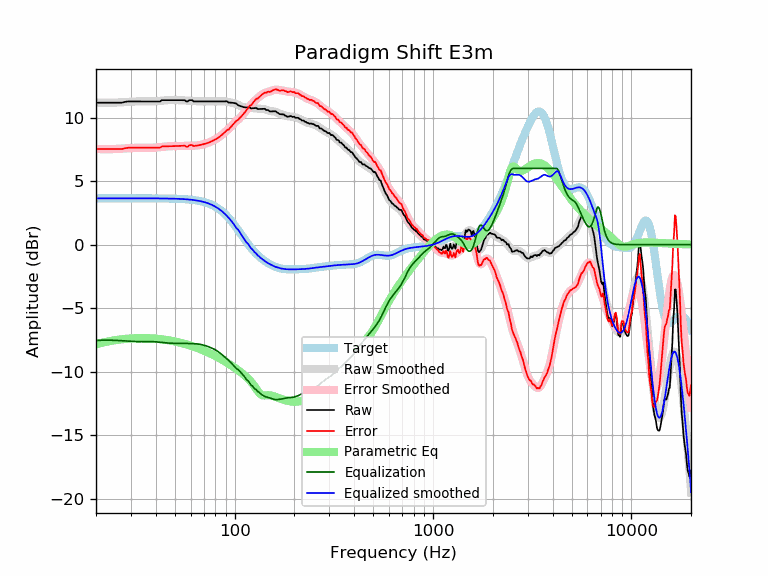

The file beside this chart, header and first rows:
frequency, raw, error, smoothed, error_smoothed, equalization, parametric_eq, equalized_raw, equalized_smoothed, target
20, 11.17, 7.52, 11.17, 7.53, -7.53, -7.83, 3.64, 3.65, 3.65
21, 11.17, 7.52, 11.17, 7.52, -7.52, -7.75, 3.65, 3.65, 3.65
22, 11.17, 7.52, 11.16, 7.51, -7.51, -7.68, 3.65, 3.65, 3.65
23, 11.17, 7.52, 11.16, 7.51, -7.51, -7.61, 3.65, 3.65, 3.65
24, 11.17, 7.52, 11.17, 7.52, -7.52, -7.56, 3.65, 3.65, 3.65
25, 11.17, 7.52, 11.17, 7.53, -7.53, -7.51, 3.64, 3.65, 3.65
26, 11.17, 7.52, 11.19, 7.54, -7.54, -7.47, 3.63, 3.65, 3.65
27, 11.17, 7.52, 11.20, 7.56, -7.56, -7.44, 3.61, 3.65, 3.65
28, 11.23, 7.58, 11.22, 7.57, -7.57, -7.41, 3.66, 3.65, 3.65
29, 11.27, 7.62, 11.24, 7.59, -7.59, -7.39, 3.68, 3.65, 3.65
30, 11.27, 7.62, 11.25, 7.60, -7.60, -7.37, 3.66, 3.65, 3.65
31, 11.27, 7.62, 11.26, 7.61, -7.61, -7.36, 3.65, 3.65, 3.65
32, 11.27, 7.62, 11.27, 7.62, -7.62, -7.35, 3.65, 3.65, 3.65
33, 11.27, 7.62, 11.27, 7.63, -7.63, -7.35, 3.64, 3.65, 3.65
34, 11.27, 7.62, 11.27, 7.63, -7.63, -7.35, 3.64, 3.65, 3.65
35, 11.27, 7.62, 11.27, 7.62, -7.62, -7.35, 3.64, 3.64, 3.64
36, 11.27, 7.62, 11.27, 7.62, -7.62, -7.35, 3.65, 3.64, 3.64
37, 11.27, 7.63, 11.27, 7.62, -7.62, -7.36, 3.65, 3.64, 3.64
38, 11.27, 7.63, 11.27, 7.62, -7.62, -7.37, 3.64, 3.64, 3.64
39, 11.27, 7.63, 11.27, 7.63, -7.63, -7.38, 3.64, 3.64, 3.64
40, 11.27, 7.63, 11.28, 7.64, -7.64, -7.39, 3.63, 3.64, 3.64
41, 11.27, 7.63, 11.29, 7.66, -7.66, -7.41, 3.61, 3.64, 3.64
42, 11.26, 7.63, 11.31, 7.67, -7.67, -7.43, 3.59, 3.64, 3.64
43, 11.37, 7.73, 11.33, 7.69, -7.69, -7.44, 3.68, 3.64, 3.64
44, 11.37, 7.74, 11.34, 7.71, -7.71, -7.47, 3.66, 3.63, 3.63
45, 11.37, 7.74, 11.35, 7.72, -7.72, -7.49, 3.65, 3.63, 3.63
46, 11.37, 7.74, 11.36, 7.74, -7.74, -7.51, 3.63, 3.63, 3.63
47, 11.37, 7.74, 11.37, 7.75, -7.75, -7.54, 3.62, 3.63, 3.63
48, 11.37, 7.75, 11.38, 7.75, -7.75, -7.56, 3.62, 3.62, 3.62
49, 11.37, 7.75, 11.38, 7.76, -7.76, -7.59, 3.61, 3.62, 3.62
50, 11.37, 7.75, 11.38, 7.76, -7.76, -7.62, 3.61, 3.62, 3.62
51, 11.37, 7.76, 11.37, 7.76, -7.76, -7.64, 3.61, 3.61, 3.61
52, 11.37, 7.76, 11.37, 7.76, -7.76, -7.67, 3.61, 3.61, 3.61
53, 11.37, 7.77, 11.36, 7.76, -7.76, -7.71, 3.61, 3.60, 3.60
54, 11.37, 7.78, 11.36, 7.76, -7.76, -7.74, 3.61, 3.59, 3.59
55, 11.37, 7.78, 11.35, 7.76, -7.76, -7.77, 3.61, 3.59, 3.59
56, 11.37, 7.79, 11.34, 7.76, -7.76, -7.80, 3.60, 3.58, 3.58
57, 11.27, 7.70, 11.34, 7.77, -7.77, -7.84, 3.50, 3.57, 3.57
58, 11.27, 7.71, 11.33, 7.77, -7.77, -7.87, 3.50, 3.56, 3.56
59, 11.37, 7.82, 11.33, 7.77, -7.77, -7.91, 3.59, 3.55, 3.55
60, 11.37, 7.83, 11.32, 7.78, -7.78, -7.94, 3.59, 3.54, 3.54
61, 11.37, 7.84, 11.31, 7.78, -7.78, -7.98, 3.59, 3.53, 3.53
62, 11.27, 7.75, 11.30, 7.79, -7.79, -8.02, 3.48, 3.51, 3.51
63, 11.27, 7.77, 11.29, 7.79, -7.79, -8.06, 3.48, 3.50, 3.50
64, 11.27, 7.78, 11.28, 7.80, -7.80, -8.10, 3.47, 3.48, 3.48
65, 11.27, 7.80, 11.28, 7.81, -7.81, -8.13, 3.46, 3.47, 3.47
66, 11.27, 7.82, 11.27, 7.82, -7.82, -8.17, 3.45, 3.45, 3.45
67, 11.27, 7.84, 11.27, 7.84, -7.84, -8.21, 3.43, 3.43, 3.43
68, 11.27, 7.86, 11.27, 7.86, -7.86, -8.25, 3.41, 3.41, 3.41
69, 11.27, 7.89, 11.27, 7.88, -7.88, -8.29, 3.39, 3.38, 3.38
70, 11.27, 7.91, 11.27, 7.91, -7.91, -8.34, 3.36, 3.36, 3.36
71, 11.27, 7.94, 11.27, 7.94, -7.94, -8.38, 3.33, 3.33, 3.33
72, 11.27, 7.97, 11.27, 7.97, -7.97, -8.42, 3.30, 3.30, 3.30
73, 11.27, 8.00, 11.27, 8.00, -8.00, -8.46, 3.27, 3.27, 3.27
74, 11.27, 8.03, 11.27, 8.03, -8.03, -8.50, 3.24, 3.24, 3.24
75, 11.27, 8.07, 11.27, 8.07, -8.07, -8.55, 3.20, 3.20, 3.20
76, 11.27, 8.11, 11.27, 8.11, -8.11, -8.59, 3.16, 3.16, 3.16
77, 11.27, 8.15, 11.27, 8.15, -8.15, -8.63, 3.12, 3.12, 3.12
78, 11.27, 8.19, 11.27, 8.19, -8.19, -8.68, 3.08, 3.08, 3.08
79, 11.27, 8.23, 11.27, 8.23, -8.23, -8.72, 3.03, 3.03, 3.03
... 553 more rows
